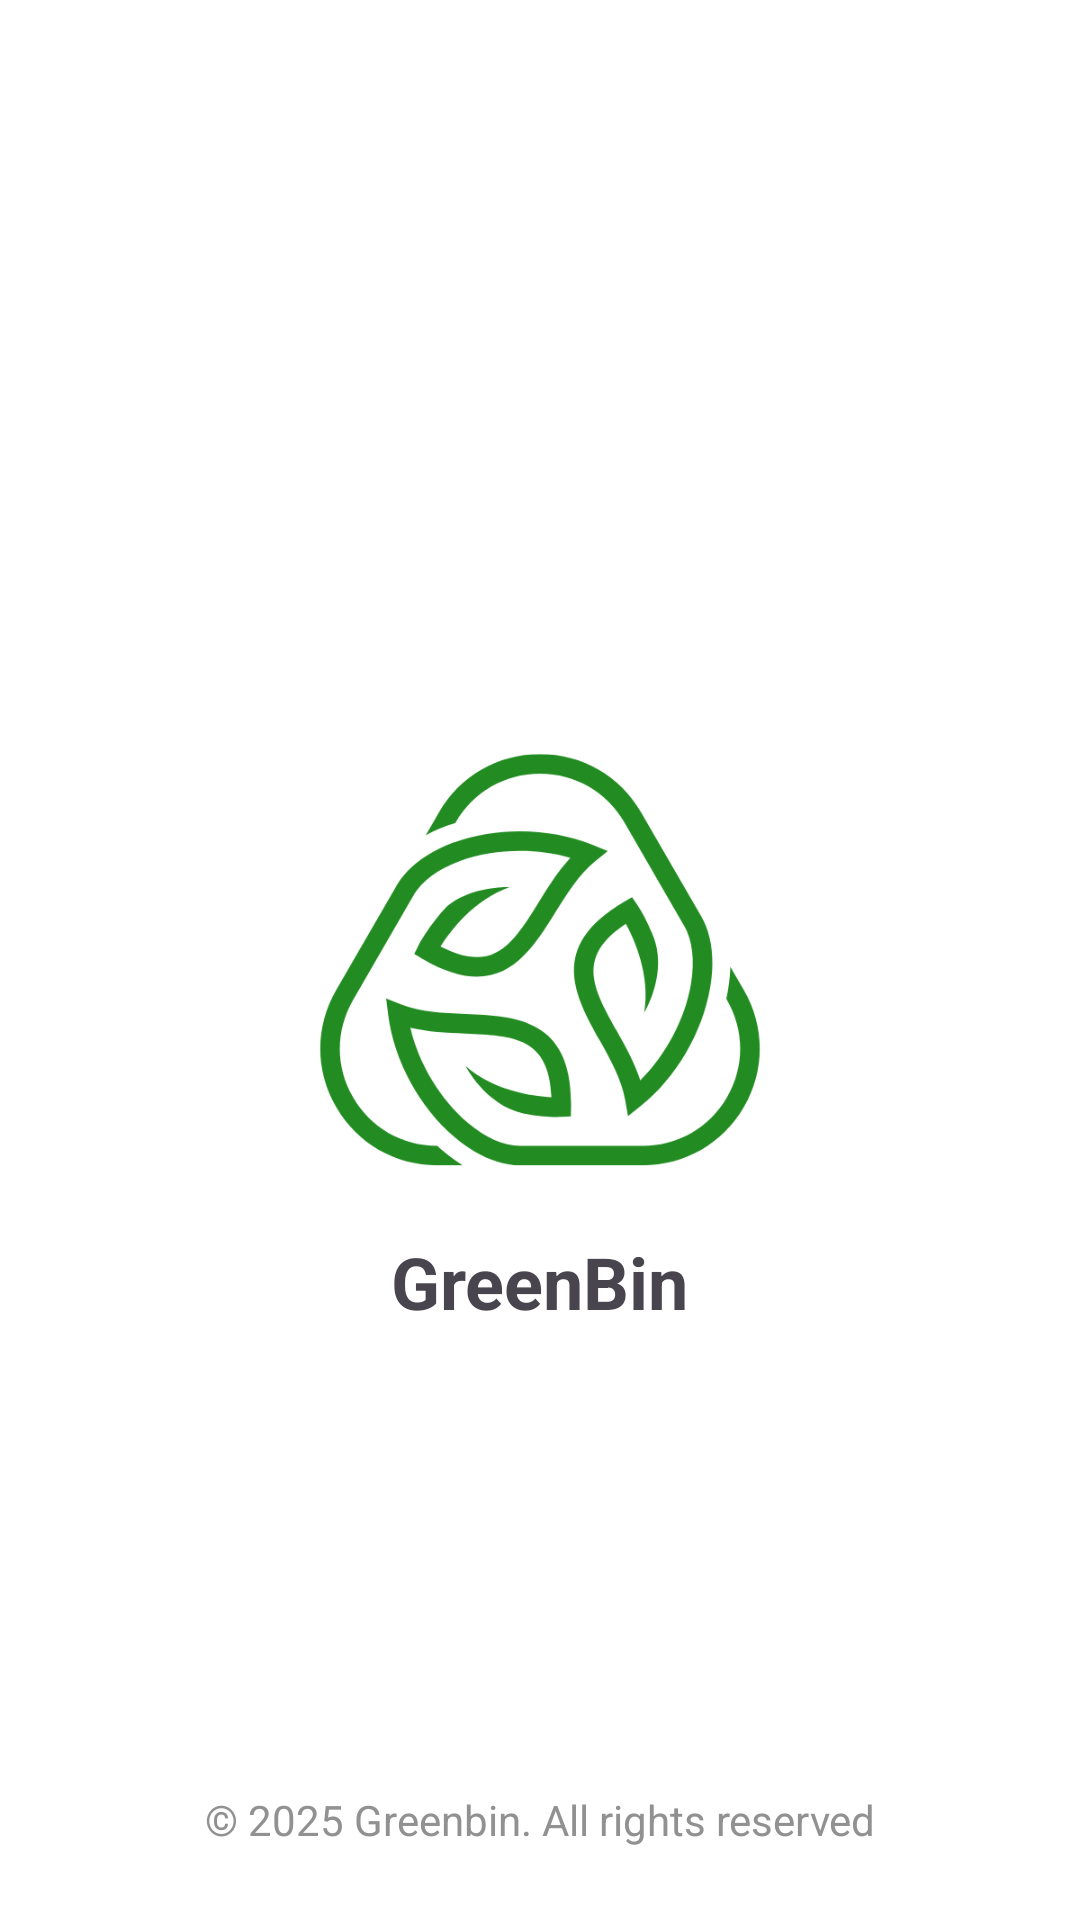

Produce the Android XML layout that renders to this screen, including the resource entries it uses.
<!-- AndroidManifest.xml: application theme Theme.GreenBinFIT2025 -->
<!-- res/layout/activity_splash.xml -->
<?xml version="1.0" encoding="utf-8"?>
<androidx.constraintlayout.widget.ConstraintLayout xmlns:android="http://schemas.android.com/apk/res/android"
    xmlns:app="http://schemas.android.com/apk/res-auto"
    xmlns:tools="http://schemas.android.com/tools"
    android:id="@+id/main"
    android:layout_width="match_parent"
    android:layout_height="match_parent"
    android:background="@color/white"
    android:padding="24dp"
    tools:context=".SplashActivity">

    <ImageView
        android:id="@+id/imageView"
        android:layout_width="150dp"
        android:layout_height="150dp"
        android:src="@drawable/logo"
        app:layout_constraintBottom_toBottomOf="parent"
        app:layout_constraintEnd_toEndOf="parent"
        app:layout_constraintStart_toStartOf="parent"
        app:layout_constraintTop_toTopOf="parent" />

    <TextView
        android:id="@+id/textView7"
        android:layout_width="wrap_content"
        android:layout_height="wrap_content"
        android:text="GreenBin"
        android:layout_marginTop="16dp"
        android:textSize="@dimen/header"
        android:textStyle="bold"
        app:layout_constraintEnd_toEndOf="@+id/imageView"
        app:layout_constraintStart_toStartOf="@+id/imageView"
        app:layout_constraintTop_toBottomOf="@+id/imageView" />

    <TextView
        android:layout_width="wrap_content"
        android:layout_height="wrap_content"
        android:text="© 2025 Greenbin. All rights reserved"
        app:layout_constraintBottom_toBottomOf="parent"
        app:layout_constraintEnd_toEndOf="parent"
        app:layout_constraintStart_toStartOf="parent"
        android:textColor="@color/gray"/>

</androidx.constraintlayout.widget.ConstraintLayout>
<!-- resources referenced by this layout -->
<resources>
  <color name="gray">#919191</color>
  <color name="white">#FFFFFFFF</color>
  <dimen name="header">24dp</dimen>
  <!-- drawable logo: png bitmap (drawable, 29760 bytes) -->
  <style name="Theme.GreenBinFIT2025" parent="Base.Theme.GreenBinFIT2025" />
  <style name="Base.Theme.GreenBinFIT2025" parent="Theme.Material3.DayNight.NoActionBar">
          
           <item name="colorPrimary">@color/primary</item>
      </style>
  <color name="primary">#2E6F40</color>
</resources>
